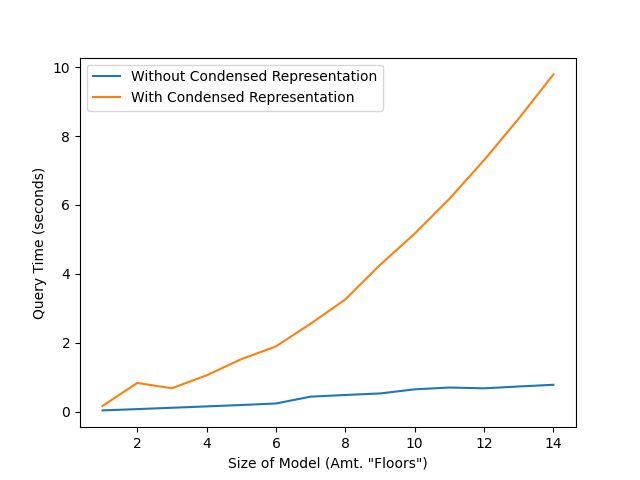

The table this chart was drawn from, first rows:
model_length, not_condensed_t, condensed_t
858, 1715, 2572, 3429, 4286, 5143, 6000, 6857, 7714, 8571, 9428, 10285, 11142, 11999
0.0425, 0.08004, 0.1194, 0.1584, 0.1989, 0.2432, 0.4414, 0.4894, 0.5341, 0.6533, 0.7056, 0.6829, 0.7363, 0.7856
0.172, 0.8388, 0.6853, 1.061, 1.528, 1.899, 2.558, 3.261, 4.263, 5.17, 6.179, 7.301, 8.507, 9.787
